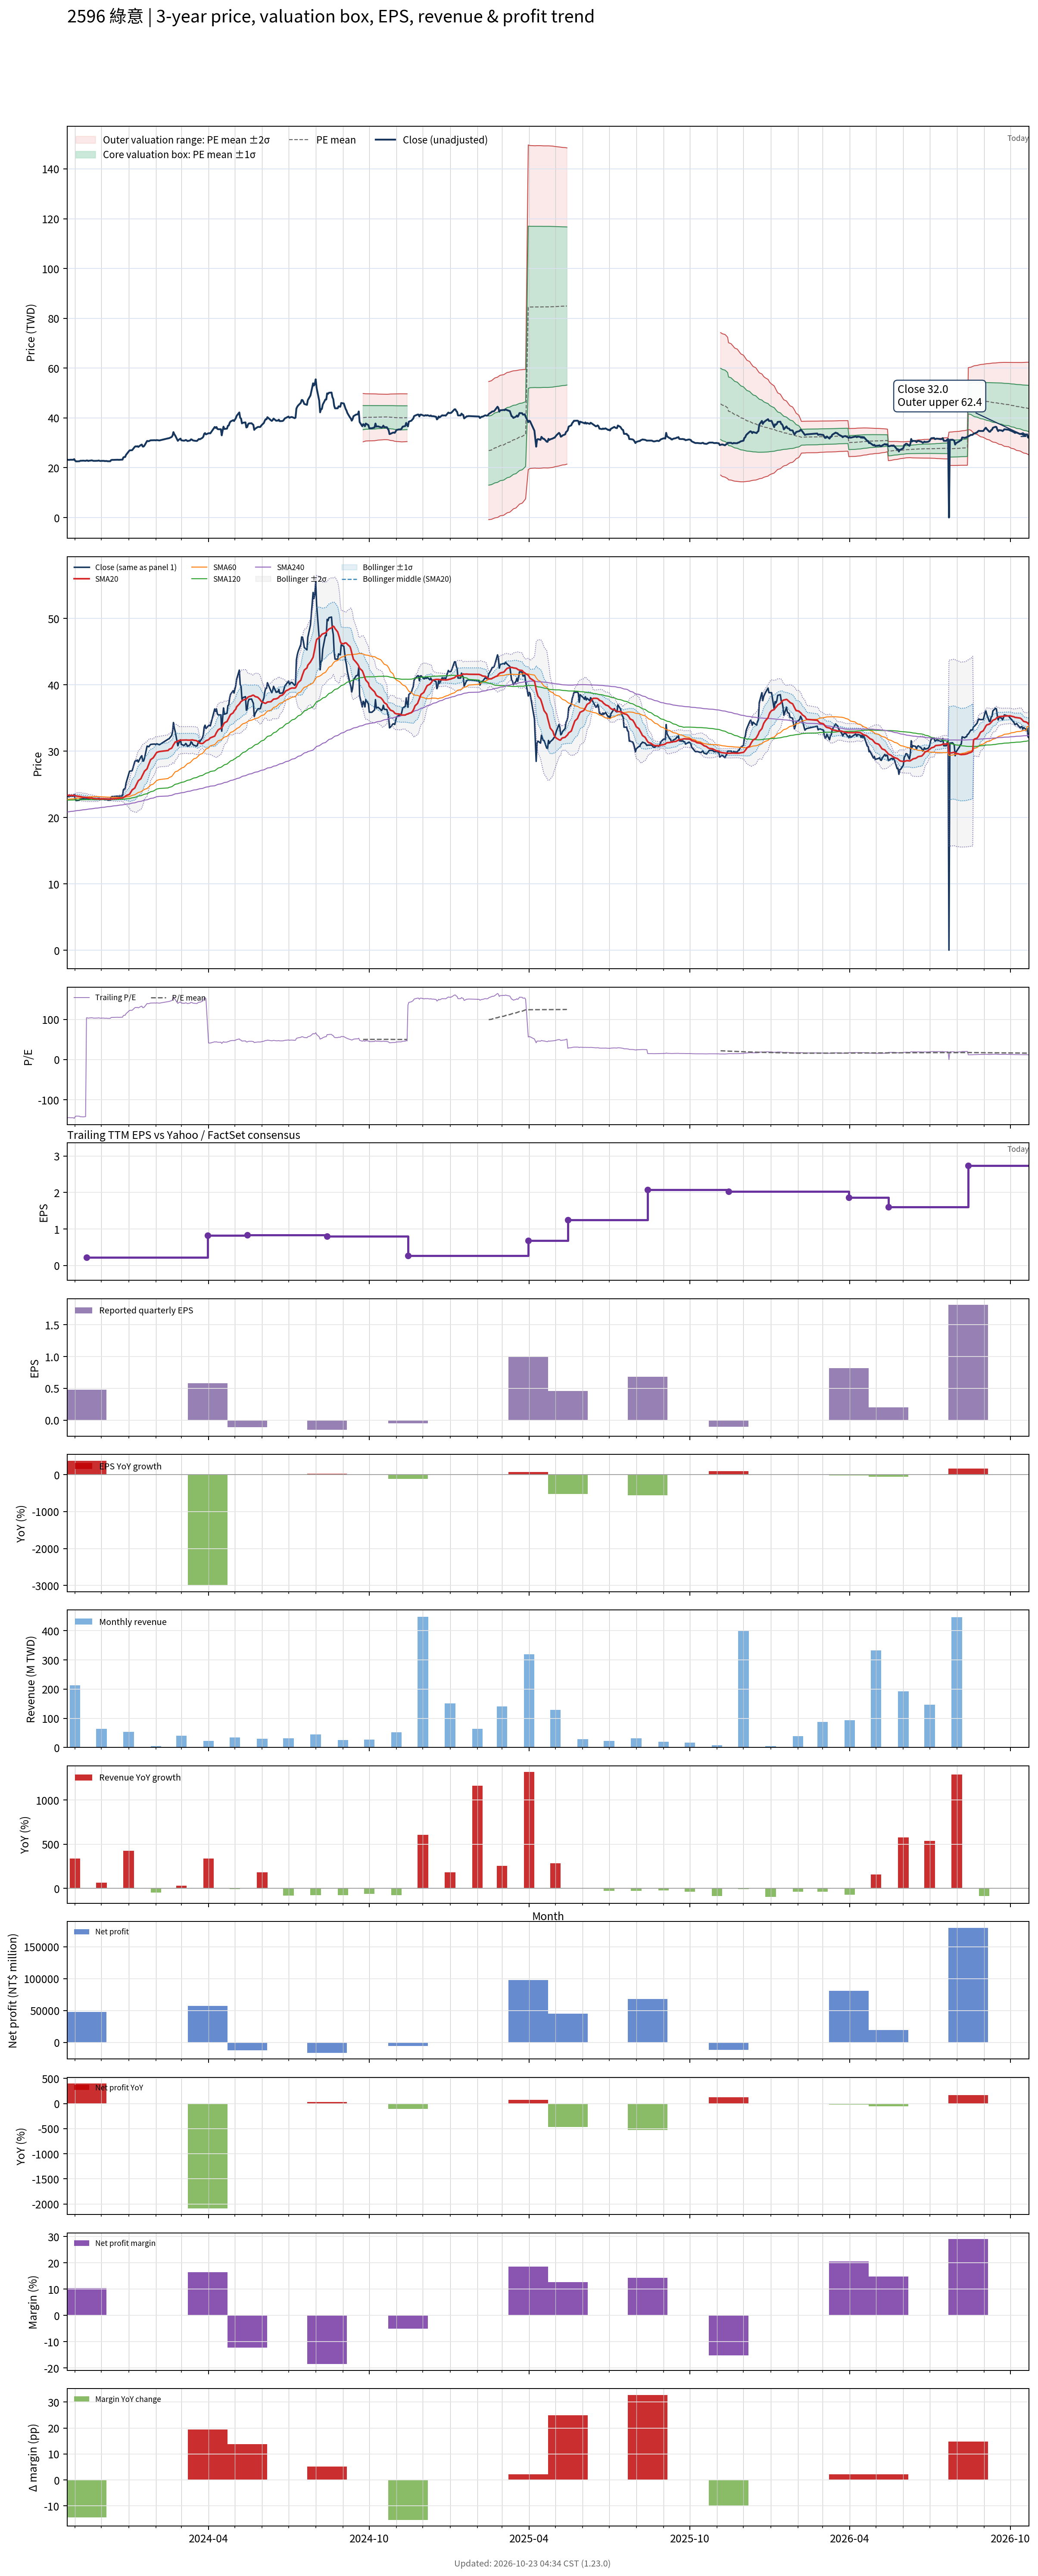

Source data for this figure (header and first rows):
# chart-version: skill-stock-dynamic-val…
date, close, available_date, period_end, eps, ttm_eps, pe, pe_mean, pe_std, price_m2, price_m1, price_mean, price_p1, price_p2, forward_eps, forward_pe, forward_pe_mean, forward_pe_std, forward_price_m2, forward_price_m1, forward_price_mean, forward_price_p1, forward_price_p2, sma20
2023-10-23, 23.25, 2023-08-14, 2023-06-30, -0.12, -0.16, -145.3, , , , , , , , , , , , , , , , , 23.35
2023-10-24, 23.2, 2023-08-14, 2023-06-30, -0.12, -0.16, -145, , , , , , , , , , , , , , , , , 23.34
2023-10-25, 23.1, 2023-08-14, 2023-06-30, -0.12, -0.16, -144.4, , , , , , , , , , , , , , , , , 23.33
2023-10-26, 23.2, 2023-08-14, 2023-06-30, -0.12, -0.16, -145, , , , , , , , , , , , , , , , , 23.32
2023-10-27, 23.2, 2023-08-14, 2023-06-30, -0.12, -0.16, -145, , , , , , , , , , , , , , , , , 23.32
2023-10-30, 23.2, 2023-08-14, 2023-06-30, -0.12, -0.16, -145, , , , , , , , , , , , , , , , , 23.31
2023-10-31, 23.45, 2023-08-14, 2023-06-30, -0.12, -0.16, -146.6, , , , , , , , , , , , , , , , , 23.32
2023-11-01, 22.85, 2023-08-14, 2023-06-30, -0.12, -0.16, -142.8, , , , , , , , , , , , , , , , , 23.29
2023-11-02, 22.55, 2023-08-14, 2023-06-30, -0.12, -0.16, -140.9, , , , , , , , , , , , , , , , , 23.25
2023-11-03, 22.55, 2023-08-14, 2023-06-30, -0.12, -0.16, -140.9, , , , , , , , , , , , , , , , , 23.21
2023-11-06, 22.6, 2023-08-14, 2023-06-30, -0.12, -0.16, -141.2, , , , , , , , , , , , , , , , , 23.17
2023-11-07, 22.8, 2023-08-14, 2023-06-30, -0.12, -0.16, -142.5, , , , , , , , , , , , , , , , , 23.14
2023-11-08, 22.8, 2023-08-14, 2023-06-30, -0.12, -0.16, -142.5, , , , , , , , , , , , , , , , , 23.11
2023-11-09, 22.8, 2023-08-14, 2023-06-30, -0.12, -0.16, -142.5, , , , , , , , , , , , , , , , , 23.09
2023-11-10, 22.85, 2023-08-14, 2023-06-30, -0.12, -0.16, -142.8, , , , , , , , , , , , , , , , , 23.06
2023-11-13, 22.75, 2023-08-14, 2023-06-30, -0.12, -0.16, -142.2, , , , , , , , , , , , , , , , , 23.03
2023-11-14, 22.9, 2023-11-14, 2023-09-30, 0.48, 0.22, 104.1, , , , , , , , , , , , , , , , , 23
2023-11-15, 22.9, 2023-11-14, 2023-09-30, 0.48, 0.22, 104.1, , , , , , , , , , , , , , , , , 22.98
2023-11-16, 22.7, 2023-11-14, 2023-09-30, 0.48, 0.22, 103.2, , , , , , , , , , , , , , , , , 22.95
2023-11-17, 22.8, 2023-11-14, 2023-09-30, 0.48, 0.22, 103.6, , , , , , , , , , , , , , , , , 22.92
2023-11-20, 22.95, 2023-11-14, 2023-09-30, 0.48, 0.22, 104.3, , , , , , , , , , , , , , , , , 22.91
2023-11-21, 22.85, 2023-11-14, 2023-09-30, 0.48, 0.22, 103.9, , , , , , , , , , , , , , , , , 22.89
2023-11-22, 22.75, 2023-11-14, 2023-09-30, 0.48, 0.22, 103.4, , , , , , , , , , , , , , , , , 22.87
2023-11-23, 22.75, 2023-11-14, 2023-09-30, 0.48, 0.22, 103.4, , , , , , , , , , , , , , , , , 22.85
2023-11-24, 22.75, 2023-11-14, 2023-09-30, 0.48, 0.22, 103.4, , , , , , , , , , , , , , , , , 22.83
2023-11-27, 22.8, 2023-11-14, 2023-09-30, 0.48, 0.22, 103.6, , , , , , , , , , , , , , , , , 22.81
2023-11-28, 22.9, 2023-11-14, 2023-09-30, 0.48, 0.22, 104.1, , , , , , , , , , , , , , , , , 22.78
2023-11-29, 22.75, 2023-11-14, 2023-09-30, 0.48, 0.22, 103.4, , , , , , , , , , , , , , , , , 22.77
2023-11-30, 22.7, 2023-11-14, 2023-09-30, 0.48, 0.22, 103.2, , , , , , , , , , , , , , , , , 22.78
2023-12-01, 22.75, 2023-11-14, 2023-09-30, 0.48, 0.22, 103.4, , , , , , , , , , , , , , , , , 22.79
2023-12-04, 22.75, 2023-11-14, 2023-09-30, 0.48, 0.22, 103.4, , , , , , , , , , , , , , , , , 22.8
2023-12-05, 22.65, 2023-11-14, 2023-09-30, 0.48, 0.22, 103, , , , , , , , , , , , , , , , , 22.79
2023-12-06, 22.7, 2023-11-14, 2023-09-30, 0.48, 0.22, 103.2, , , , , , , , , , , , , , , , , 22.79
2023-12-07, 22.7, 2023-11-14, 2023-09-30, 0.48, 0.22, 103.2, , , , , , , , , , , , , , , , , 22.78
2023-12-08, 22.6, 2023-11-14, 2023-09-30, 0.48, 0.22, 102.7, , , , , , , , , , , , , , , , , 22.77
2023-12-11, 22.6, 2023-11-14, 2023-09-30, 0.48, 0.22, 102.7, , , , , , , , , , , , , , , , , 22.76
2023-12-12, 23.05, 2023-11-14, 2023-09-30, 0.48, 0.22, 104.8, , , , , , , , , , , , , , , , , 22.77
2023-12-13, 23.15, 2023-11-14, 2023-09-30, 0.48, 0.22, 105.2, , , , , , , , , , , , , , , , , 22.78
2023-12-14, 23.15, 2023-11-14, 2023-09-30, 0.48, 0.22, 105.2, , , , , , , , , , , , , , , , , 22.8
2023-12-15, 23.15, 2023-11-14, 2023-09-30, 0.48, 0.22, 105.2, , , , , , , , , , , , , , , , , 22.82
2023-12-18, 23.2, 2023-11-14, 2023-09-30, 0.48, 0.22, 105.5, , , , , , , , , , , , , , , , , 22.84
2023-12-19, 23.2, 2023-11-14, 2023-09-30, 0.48, 0.22, 105.5, , , , , , , , , , , , , , , , , 22.85
2023-12-20, 23.2, 2023-11-14, 2023-09-30, 0.48, 0.22, 105.5, , , , , , , , , , , , , , , , , 22.88
2023-12-21, 23.15, 2023-11-14, 2023-09-30, 0.48, 0.22, 105.2, , , , , , , , , , , , , , , , , 22.89
2023-12-22, 23.2, 2023-11-14, 2023-09-30, 0.48, 0.22, 105.5, , , , , , , , , , , , , , , , , 22.92
2023-12-25, 23.25, 2023-11-14, 2023-09-30, 0.48, 0.22, 105.7, , , , , , , , , , , , , , , , , 22.94
2023-12-26, 24.15, 2023-11-14, 2023-09-30, 0.48, 0.22, 109.8, , , , , , , , , , , , , , , , , 23
2023-12-27, 24.3, 2023-11-14, 2023-09-30, 0.48, 0.22, 110.5, , , , , , , , , , , , , , , , , 23.08
2023-12-28, 24.3, 2023-11-14, 2023-09-30, 0.48, 0.22, 110.5, , , , , , , , , , , , , , , , , 23.16
2023-12-29, 25.15, 2023-11-14, 2023-09-30, 0.48, 0.22, 114.3, , , , , , , , , , , , , , , , , 23.28
2024-01-02, 26.95, 2023-11-14, 2023-09-30, 0.48, 0.22, 122.5, , , , , , , , , , , , , , , , , 23.49
2024-01-03, 27, 2023-11-14, 2023-09-30, 0.48, 0.22, 122.7, , , , , , , , , , , , , , , , , 23.71
2024-01-04, 27, 2023-11-14, 2023-09-30, 0.48, 0.22, 122.7, , , , , , , , , , , , , , , , , 23.92
2024-01-05, 27.05, 2023-11-14, 2023-09-30, 0.48, 0.22, 123, , , , , , , , , , , , , , , , , 24.14
2024-01-08, 28.4, 2023-11-14, 2023-09-30, 0.48, 0.22, 129.1, , , , , , , , , , , , , , , , , 24.43
2024-01-09, 28.6, 2023-11-14, 2023-09-30, 0.48, 0.22, 130, , , , , , , , , , , , , , , , , 24.73
2024-01-10, 28.5, 2023-11-14, 2023-09-30, 0.48, 0.22, 129.5, , , , , , , , , , , , , , , , , 25
2024-01-11, 28.65, 2023-11-14, 2023-09-30, 0.48, 0.22, 130.2, , , , , , , , , , , , , , , , , 25.28
2024-01-12, 28.35, 2023-11-14, 2023-09-30, 0.48, 0.22, 128.9, , , , , , , , , , , , , , , , , 25.54
... 670 more rows
